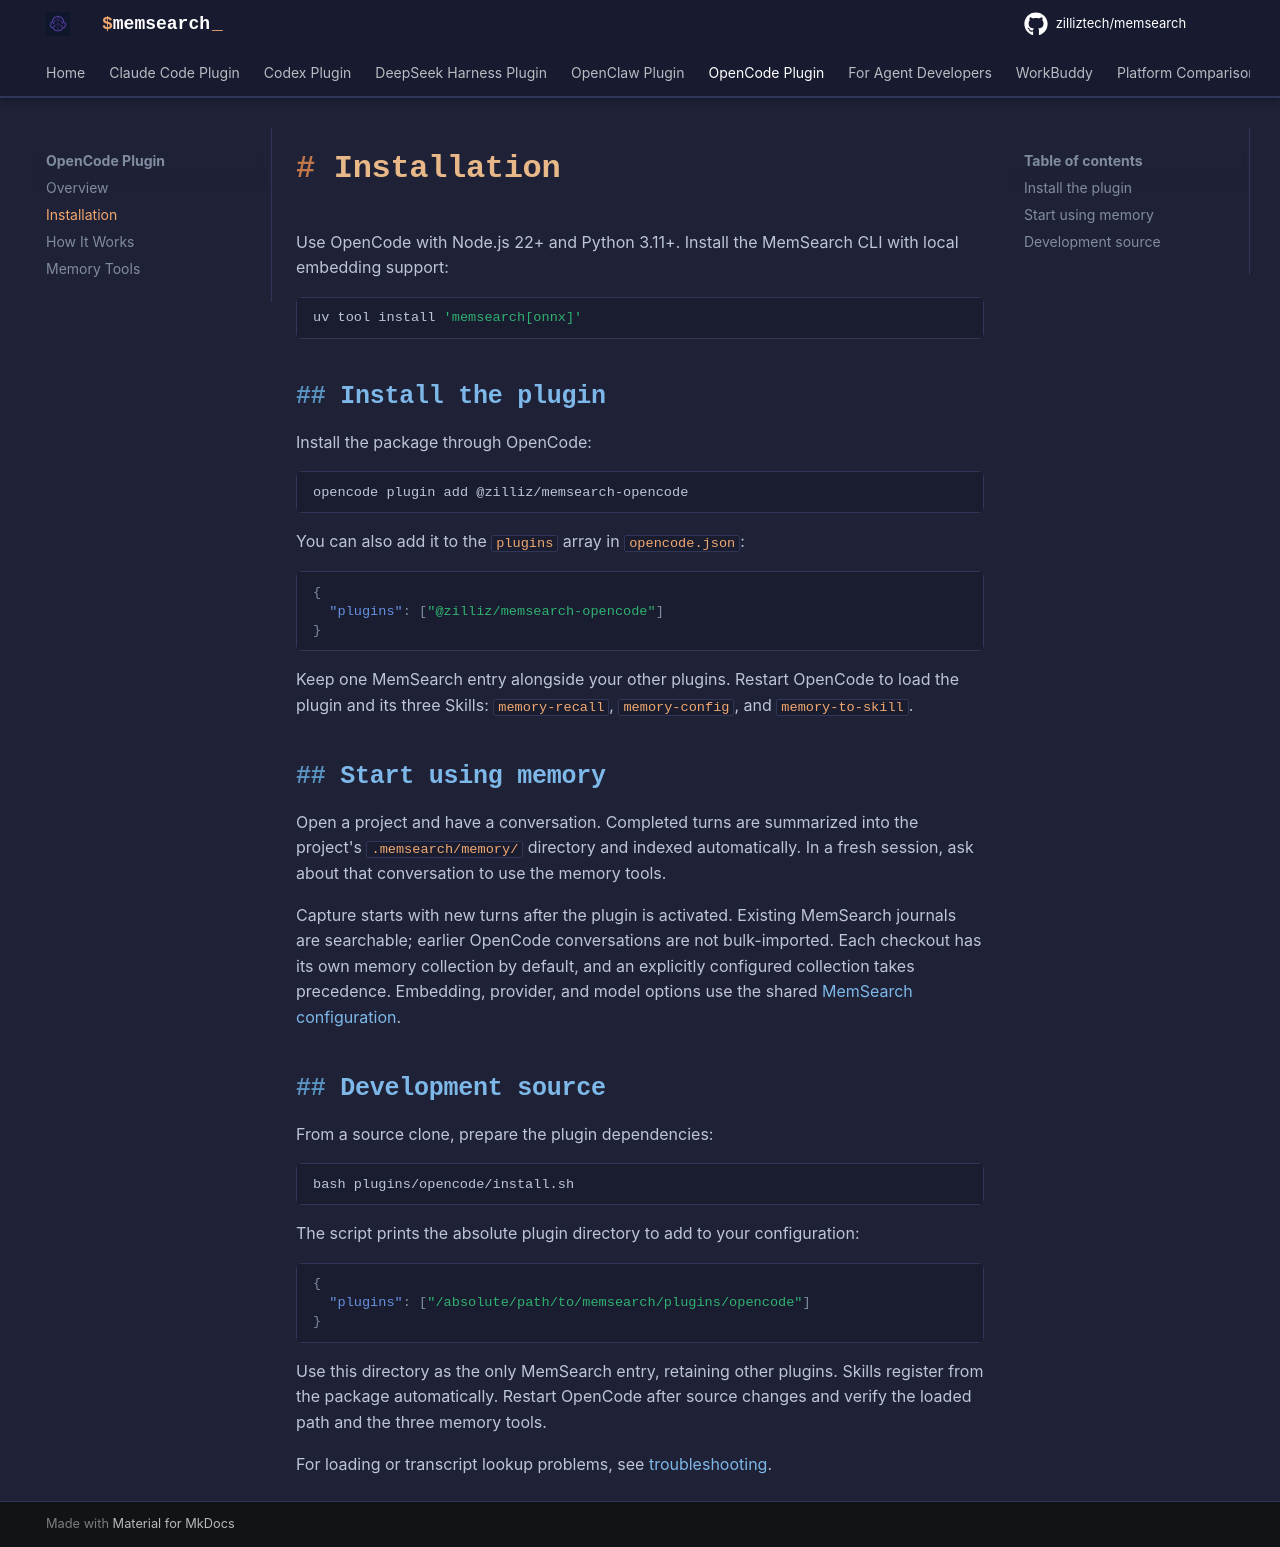

repository: AfonsoZhang/memsearch · page: platforms/opencode/installation/index.html · generator: mkdocs

# Installation

Use OpenCode with Node.js 22+ and Python 3.11+. Install the MemSearch CLI with local embedding support:

```bash
uv tool install 'memsearch[onnx]'
```

## Install the plugin

Install the package through OpenCode:

```bash
opencode plugin add @zilliz/memsearch-opencode
```

You can also add it to the `plugins` array in `opencode.json`:

```json
{
  "plugins": ["@zilliz/memsearch-opencode"]
}
```

Keep one MemSearch entry alongside your other plugins. Restart OpenCode to load the plugin and its three Skills: `memory-recall`, `memory-config`, and `memory-to-skill`.

## Start using memory

Open a project and have a conversation. Completed turns are summarized into the project's `.memsearch/memory/` directory and indexed automatically. In a fresh session, ask about that conversation to use the memory tools.

Capture starts with new turns after the plugin is activated. Existing MemSearch journals are searchable; earlier OpenCode conversations are not bulk-imported. Each checkout has its own memory collection by default, and an explicitly configured collection takes precedence. Embedding, provider, and model options use the shared [MemSearch configuration](../../home/configuration.md).

## Development source

From a source clone, prepare the plugin dependencies:

```bash
bash plugins/opencode/install.sh
```

The script prints the absolute plugin directory to add to your configuration:

```json
{
  "plugins": ["/absolute/path/to/memsearch/plugins/opencode"]
}
```

Use this directory as the only MemSearch entry, retaining other plugins. Skills register from the package automatically. Restart OpenCode after source changes and verify the loaded path and the three memory tools.

For loading or transcript lookup problems, see [troubleshooting](memory-tools.md#troubleshooting).
